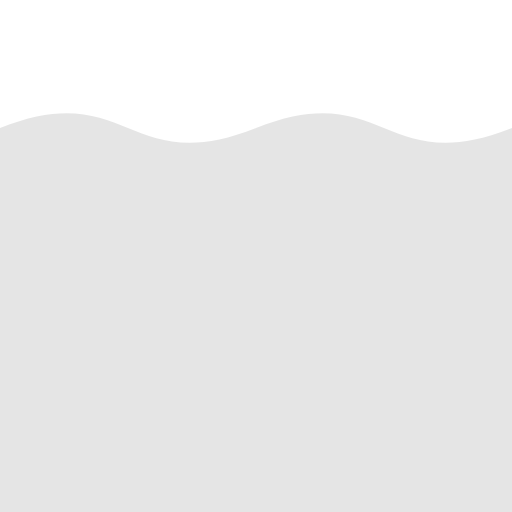
t = 0.00 s
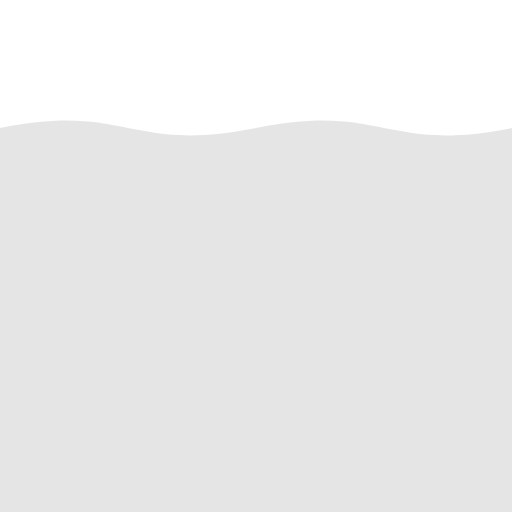
t = 2.50 s
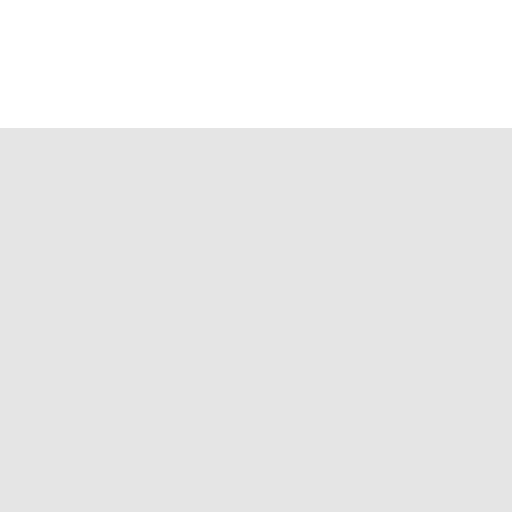
t = 5.00 s
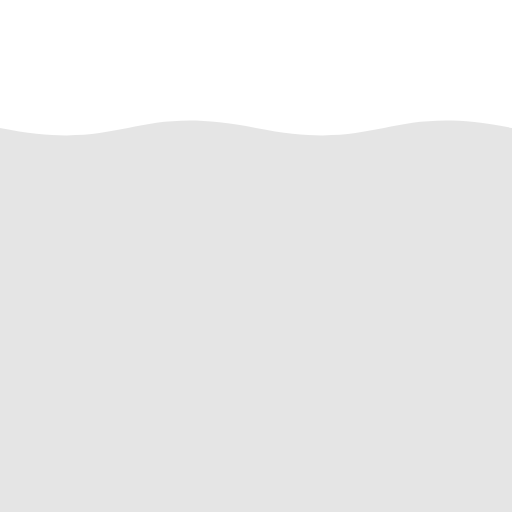
t = 7.50 s

The animated SVG that drew these frames (rendered in a browser with its animation timeline set to each time). Animation: 1 SMIL element (animate=1); frames cover the first 7.50 s, repeats indefinitely.

<?xml version="1.0" encoding="UTF-8"?>
<svg width="100%" height="100%" viewBox="0 0 1000 1000" version="1.1" xmlns="http://www.w3.org/2000/svg">
    <path d="M0,250 C250,150 250,350 500,250 C750,150 750,350 1000,250 L1000,1000 L0,1000 Z" fill="currentColor" opacity="0.1">
        <animate attributeName="d" 
            dur="20s" 
            repeatCount="indefinite" 
            values="
            M0,250 C250,150 250,350 500,250 C750,150 750,350 1000,250 L1000,1000 L0,1000 Z;
            M0,250 C250,350 250,150 500,250 C750,350 750,150 1000,250 L1000,1000 L0,1000 Z;
            M0,250 C250,150 250,350 500,250 C750,150 750,350 1000,250 L1000,1000 L0,1000 Z"
        />
    </path>
</svg> 
